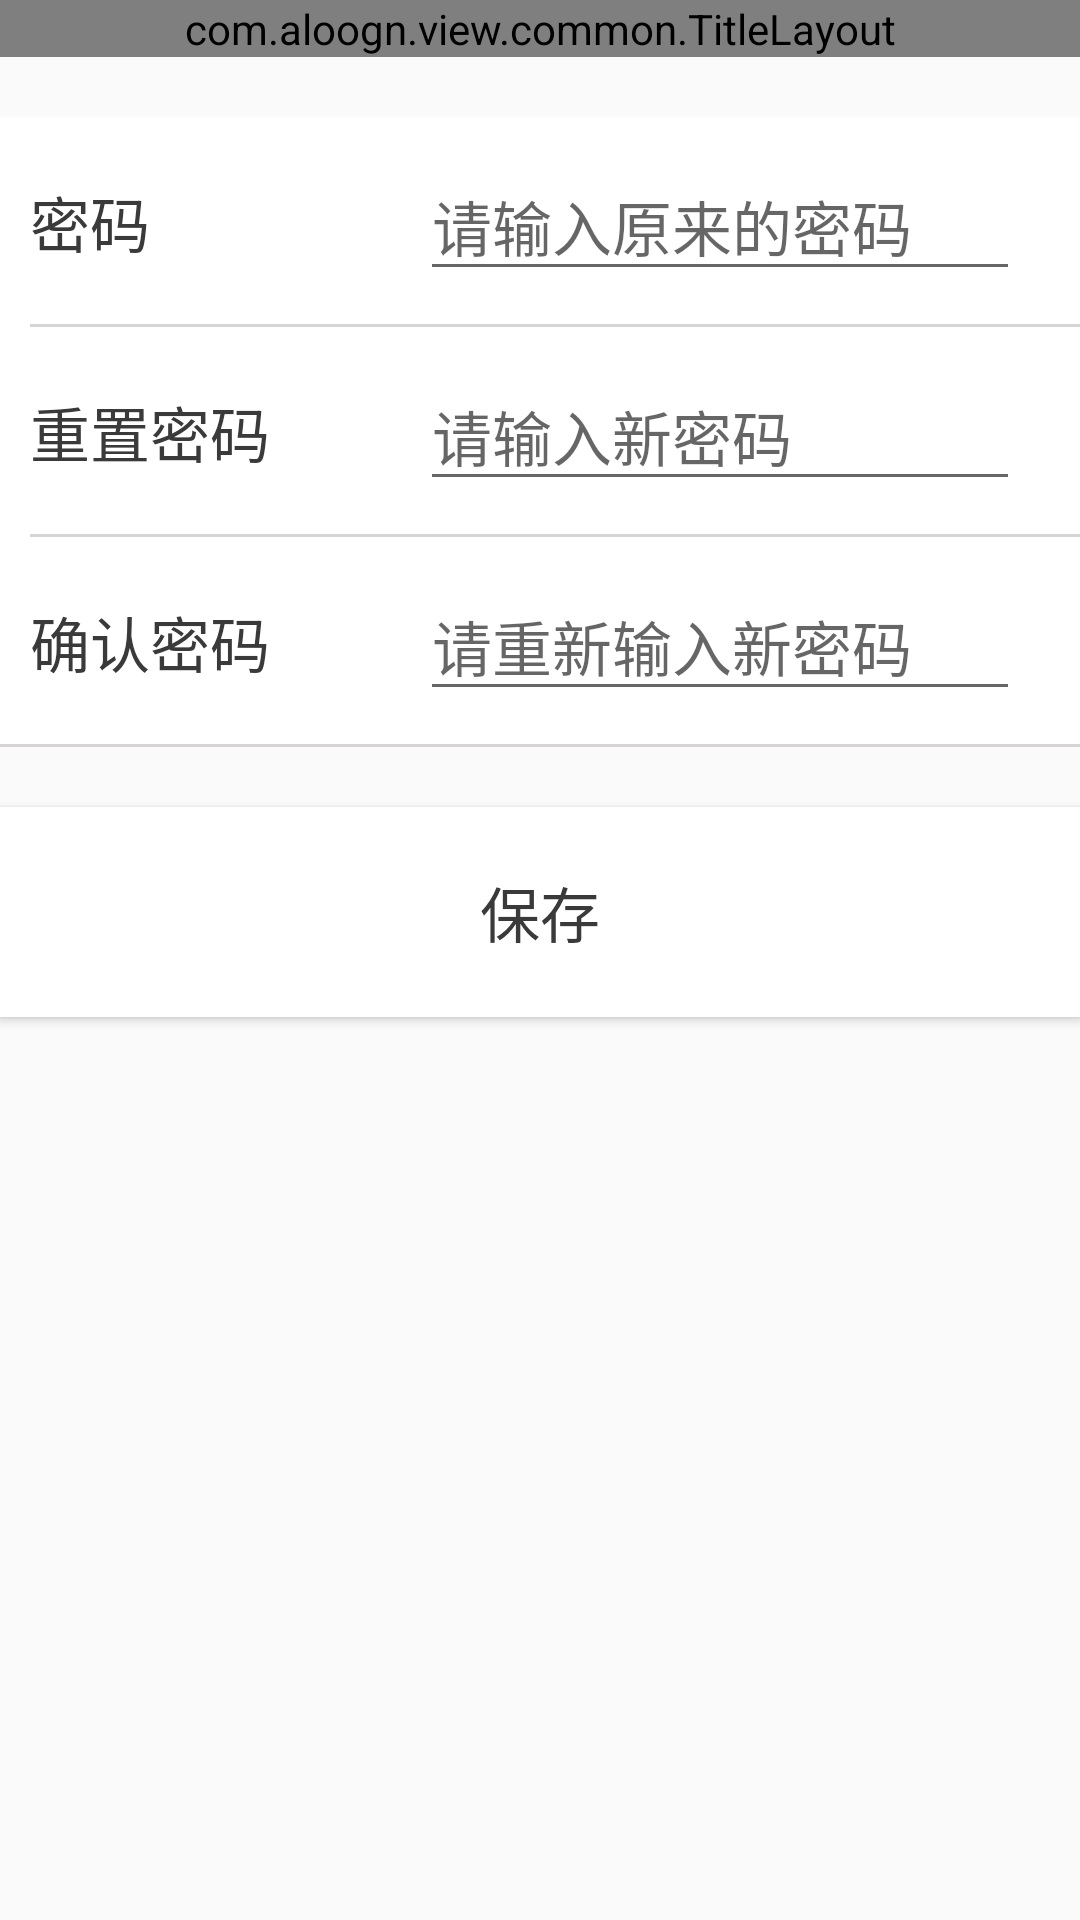

Here is an Android app screen rendered from its layout file. Give the layout XML and the strings, colors and styles it references.
<!-- AndroidManifest.xml: application theme AppTheme -->
<!-- res/layout/activity_update_password.xml -->
<?xml version="1.0" encoding="utf-8"?>
<LinearLayout
    xmlns:android="http://schemas.android.com/apk/res/android"
    xmlns:app="http://schemas.android.com/apk/res-auto"
    xmlns:tools="http://schemas.android.com/tools"
    android:layout_width="match_parent"
    android:layout_height="match_parent"
    android:orientation="vertical"
    tools:context="com.aloogn.view.UpdatePasswordActivity">

    <com.aloogn.view.common.TitleLayout
        android:id="@+id/ManualBinding_title"
        android:layout_width="match_parent"
        android:layout_height="wrap_content">
    </com.aloogn.view.common.TitleLayout>

    <LinearLayout
        style="@style/PersonalInformation_LinearLayout_out"
        android:background="@drawable/linearlayout_underline"
        android:layout_marginTop="20dp">

        <LinearLayout
            style="@style/PersonalInformation_LinearLayout_in"
            android:background="@drawable/linearlayout_underline">

            <TextView
                style="@style/PersonalInformation_textView"
                android:text="密码" />

            <EditText
                android:id="@+id/updatePassword_et_password"
                style="@style/PersonalInformation_editView"
                android:layout_marginLeft="90dp"
                android:hint="请输入原来的密码"/>

        </LinearLayout>

        <LinearLayout
            style="@style/PersonalInformation_LinearLayout_in"
            android:background="@drawable/linearlayout_underline">

            <TextView
                style="@style/PersonalInformation_textView"
                android:text="重置密码" />

            <EditText
                android:id="@+id/updatePassword_et_resetPassword"
                style="@style/PersonalInformation_editView"
                android:layout_marginLeft="50dp"
                android:hint="请输入新密码"/>

        </LinearLayout>

        <LinearLayout
            style="@style/PersonalInformation_LinearLayout_in"
            android:background="@drawable/linearlayout_underline">

            <TextView
                style="@style/PersonalInformation_textView"
                android:text="确认密码" />

            <EditText
                android:id="@+id/updatePassword_et_confirmPassword"
                style="@style/PersonalInformation_editView"
                android:layout_marginLeft="50dp"
                android:hint="请重新输入新密码"/>

        </LinearLayout>

    </LinearLayout>

    <Button
        android:id="@+id/updatePassword_btn_save"
        android:text="保存"
        style="@style/PersonalInformation_button"/>

</LinearLayout>
<!-- resources referenced by this layout -->
<resources>
  <!-- drawable linearlayout_underline (drawable) -->
  <?xml version="1.0" encoding="utf-8"?>
  <layer-list xmlns:android="http://schemas.android.com/apk/res/android">
      
      <item>
          <shape>
              <solid android:color="#d6d4d4" />
          </shape>
      </item>
  
      
      <item android:bottom="1dp"> 
          <shape>
              <solid android:color="#ffffff" />
          </shape>
      </item>
  
  </layer-list>
  <style name="PersonalInformation_LinearLayout_in">
          <item name="android:layout_width">match_parent</item>
          <item name="android:layout_height">70dp</item>
          <item name="android:layout_marginLeft">10dp</item>
          <item name="android:orientation">horizontal</item>
      </style>
  <style name="PersonalInformation_LinearLayout_out">
          <item name="android:layout_width">match_parent</item>
          <item name="android:layout_height">wrap_content</item>
          <item name="android:orientation">vertical</item>
      </style>
  <style name="PersonalInformation_button">
          <item name="android:layout_height">70dp</item>
          <item name="android:layout_width">match_parent</item>
          <item name="android:gravity">center</item>
          <item name="android:textColor">@color/linght_black</item>
          <item name="android:textSize">20sp</item>
          <item name="android:layout_marginTop">20dp</item>
          <item name="android:background">#ffffff</item>
      </style>
  <style name="PersonalInformation_editView">
          <item name="android:layout_height">wrap_content</item>
          <item name="android:layout_width">200dp</item>
          <item name="android:textSize">20sp</item>
          <item name="android:textColor">@color/linght_black</item>
          <item name="android:layout_gravity">center_vertical</item>
      </style>
  <style name="PersonalInformation_textView">
          <item name="android:layout_width">wrap_content</item>
          <item name="android:layout_height">wrap_content</item>
          <item name="android:layout_gravity">center_vertical</item>
          <item name="android:textSize">20sp</item>
          <item name="android:textColor">@color/linght_black</item>
      </style>
  <style name="AppTheme" parent="Theme.AppCompat.Light.NoActionBar">
          
          <item name="colorPrimary">@color/colorPrimary</item>
          <item name="colorPrimaryDark">@color/colorPrimaryDark</item>
          <item name="colorAccent">@color/colorAccent</item>
      </style>
  <color name="linght_black">#3b3a3a</color>
  <color name="colorPrimary">#3F51B5</color>
  <color name="colorPrimaryDark">#303F9F</color>
  <color name="colorAccent">#FF4081</color>
</resources>
